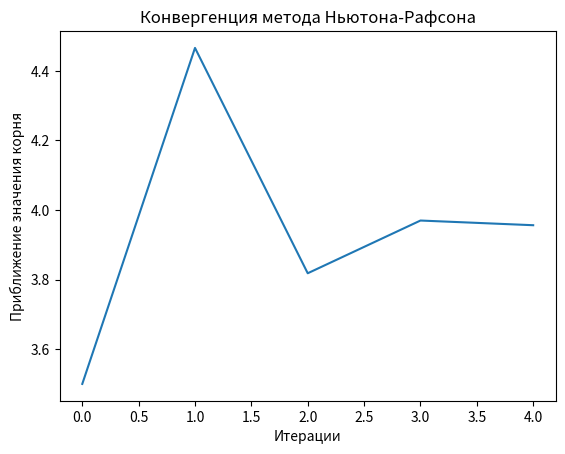

This chart was generated by the following Python code:
import numpy as np
import matplotlib.pyplot as plt


# Define the function and its derivative
def g(x):
    return (x - 3)**2 + x**2 * np.cos(2 * x)


def g_prime(x):
    return 2 * (x - 3) + 2 * x * np.cos(2 * x) - 2 * x**2 * np.sin(2 * x)


# Initial guess
x0 = 3.5
epsilon = 1e-3
max_iterations = 1000

# Lists to store values for plotting
x_values = []
iterations = []

# Newton-Raphson method
for i in range(max_iterations):
    x_values.append(x0)
    iterations.append(i)
    x1 = x0 - g(x0) / g_prime(x0)
    if abs(x1 - x0) < epsilon:
        x0 = x1
        break
    x0 = x1

root = x0
print(f"Приближенное значение корня: {root:.3f}")
print(f"Количество итераций: {i + 1}")

# Plotting the convergence
plt.plot(iterations, x_values)
plt.title("Конвергенция метода Ньютона-Рафсона")
plt.xlabel("Итерации")
plt.ylabel("Приближение значения корня")
plt.show()
